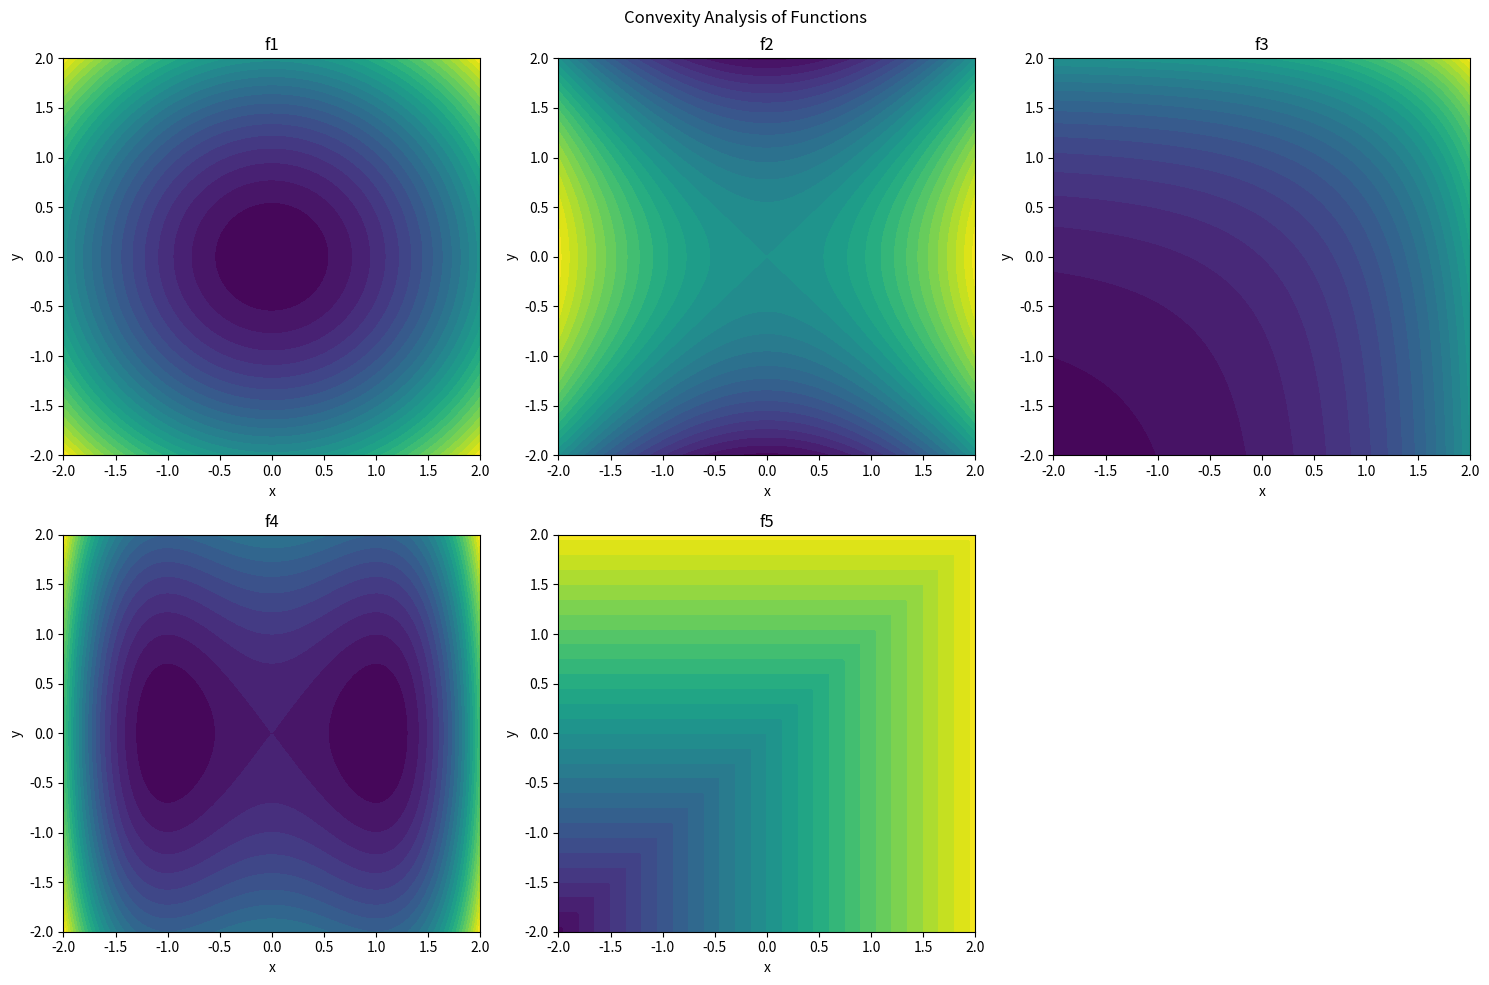

The script that saved this image:
"""
Problem 6: Convexity Analysis

Analyze the convexity of several functions and understand why it matters
for optimization.

Functions to analyze:
  f1(x, y) = x^2 + y^2                (quadratic bowl)
  f2(x, y) = x^2 - y^2                (saddle)
  f3(x, y) = exp(x) + exp(y)          (sum of exponentials)
  f4(x, y) = x^4 - 2*x^2 + y^2       (non-convex, double well)
  f5(x, y) = max(x, y)                (convex, non-smooth)

Tasks:
  (a) For each function, compute the Hessian matrix
  (b) Determine convexity by checking if the Hessian is positive semidefinite
      at several sample points
  (c) For non-convex functions, find regions where the Hessian has negative
      eigenvalues
  (d) Visualize the functions and mark convex/non-convex regions
"""

import numpy as np
import matplotlib.pyplot as plt


FUNCTIONS = {
    "f1": lambda x, y: x ** 2 + y ** 2,
    "f2": lambda x, y: x ** 2 - y ** 2,
    "f3": lambda x, y: np.exp(x) + np.exp(y),
    "f4": lambda x, y: x ** 4 - 2 * x ** 2 + y ** 2,
    "f5": lambda x, y: np.maximum(x, y),
}


def hessian_f1(x, y):
    """Return the Hessian of f1 at (x, y)."""
    # TODO
    raise NotImplementedError


def hessian_f2(x, y):
    """Return the Hessian of f2 at (x, y)."""
    # TODO
    raise NotImplementedError


def hessian_f3(x, y):
    """Return the Hessian of f3 at (x, y)."""
    # TODO
    raise NotImplementedError


def hessian_f4(x, y):
    """Return the Hessian of f4 at (x, y)."""
    # TODO
    raise NotImplementedError


def is_positive_semidefinite(H):
    """Check if a matrix is positive semidefinite (all eigenvalues >= 0)."""
    eigenvalues = np.linalg.eigvalsh(H)
    return np.all(eigenvalues >= -1e-10), eigenvalues


def classify_convexity(hessian_func, sample_points):
    """
    Evaluate the Hessian at several sample points and classify:
    - 'convex' if PSD everywhere sampled
    - 'concave' if NSD everywhere sampled
    - 'indefinite' otherwise

    Return (classification, details) where details is a list of
    (point, eigenvalues, is_psd) for each sample point.
    """
    # TODO
    raise NotImplementedError


def plot_functions():
    """Visualize all five functions as contour plots."""
    fig, axes = plt.subplots(2, 3, figsize=(15, 10))
    axes = axes.flatten()
    x = np.linspace(-2, 2, 200)
    y = np.linspace(-2, 2, 200)
    X, Y = np.meshgrid(x, y)

    for idx, (name, func) in enumerate(FUNCTIONS.items()):
        Z = func(X, Y)
        axes[idx].contourf(X, Y, Z, levels=30, cmap="viridis")
        axes[idx].set_title(name)
        axes[idx].set_xlabel("x")
        axes[idx].set_ylabel("y")

    axes[-1].axis("off")
    plt.suptitle("Convexity Analysis of Functions")
    plt.tight_layout()
    plt.show()


if __name__ == "__main__":
    sample_pts = [
        np.array([0, 0]),
        np.array([1, 1]),
        np.array([-1, 0.5]),
        np.array([0.5, -1]),
    ]

    hessians = {
        "f1": hessian_f1,
        "f2": hessian_f2,
        "f3": hessian_f3,
        "f4": hessian_f4,
    }

    for name, h_func in hessians.items():
        try:
            cls, details = classify_convexity(h_func, sample_pts)
            print(f"{name}: {cls}")
            for pt, eigs, psd in details:
                print(f"  at {pt}: eigenvalues={eigs}, PSD={psd}")
        except NotImplementedError:
            print(f"{name}: TODO")

    plot_functions()
